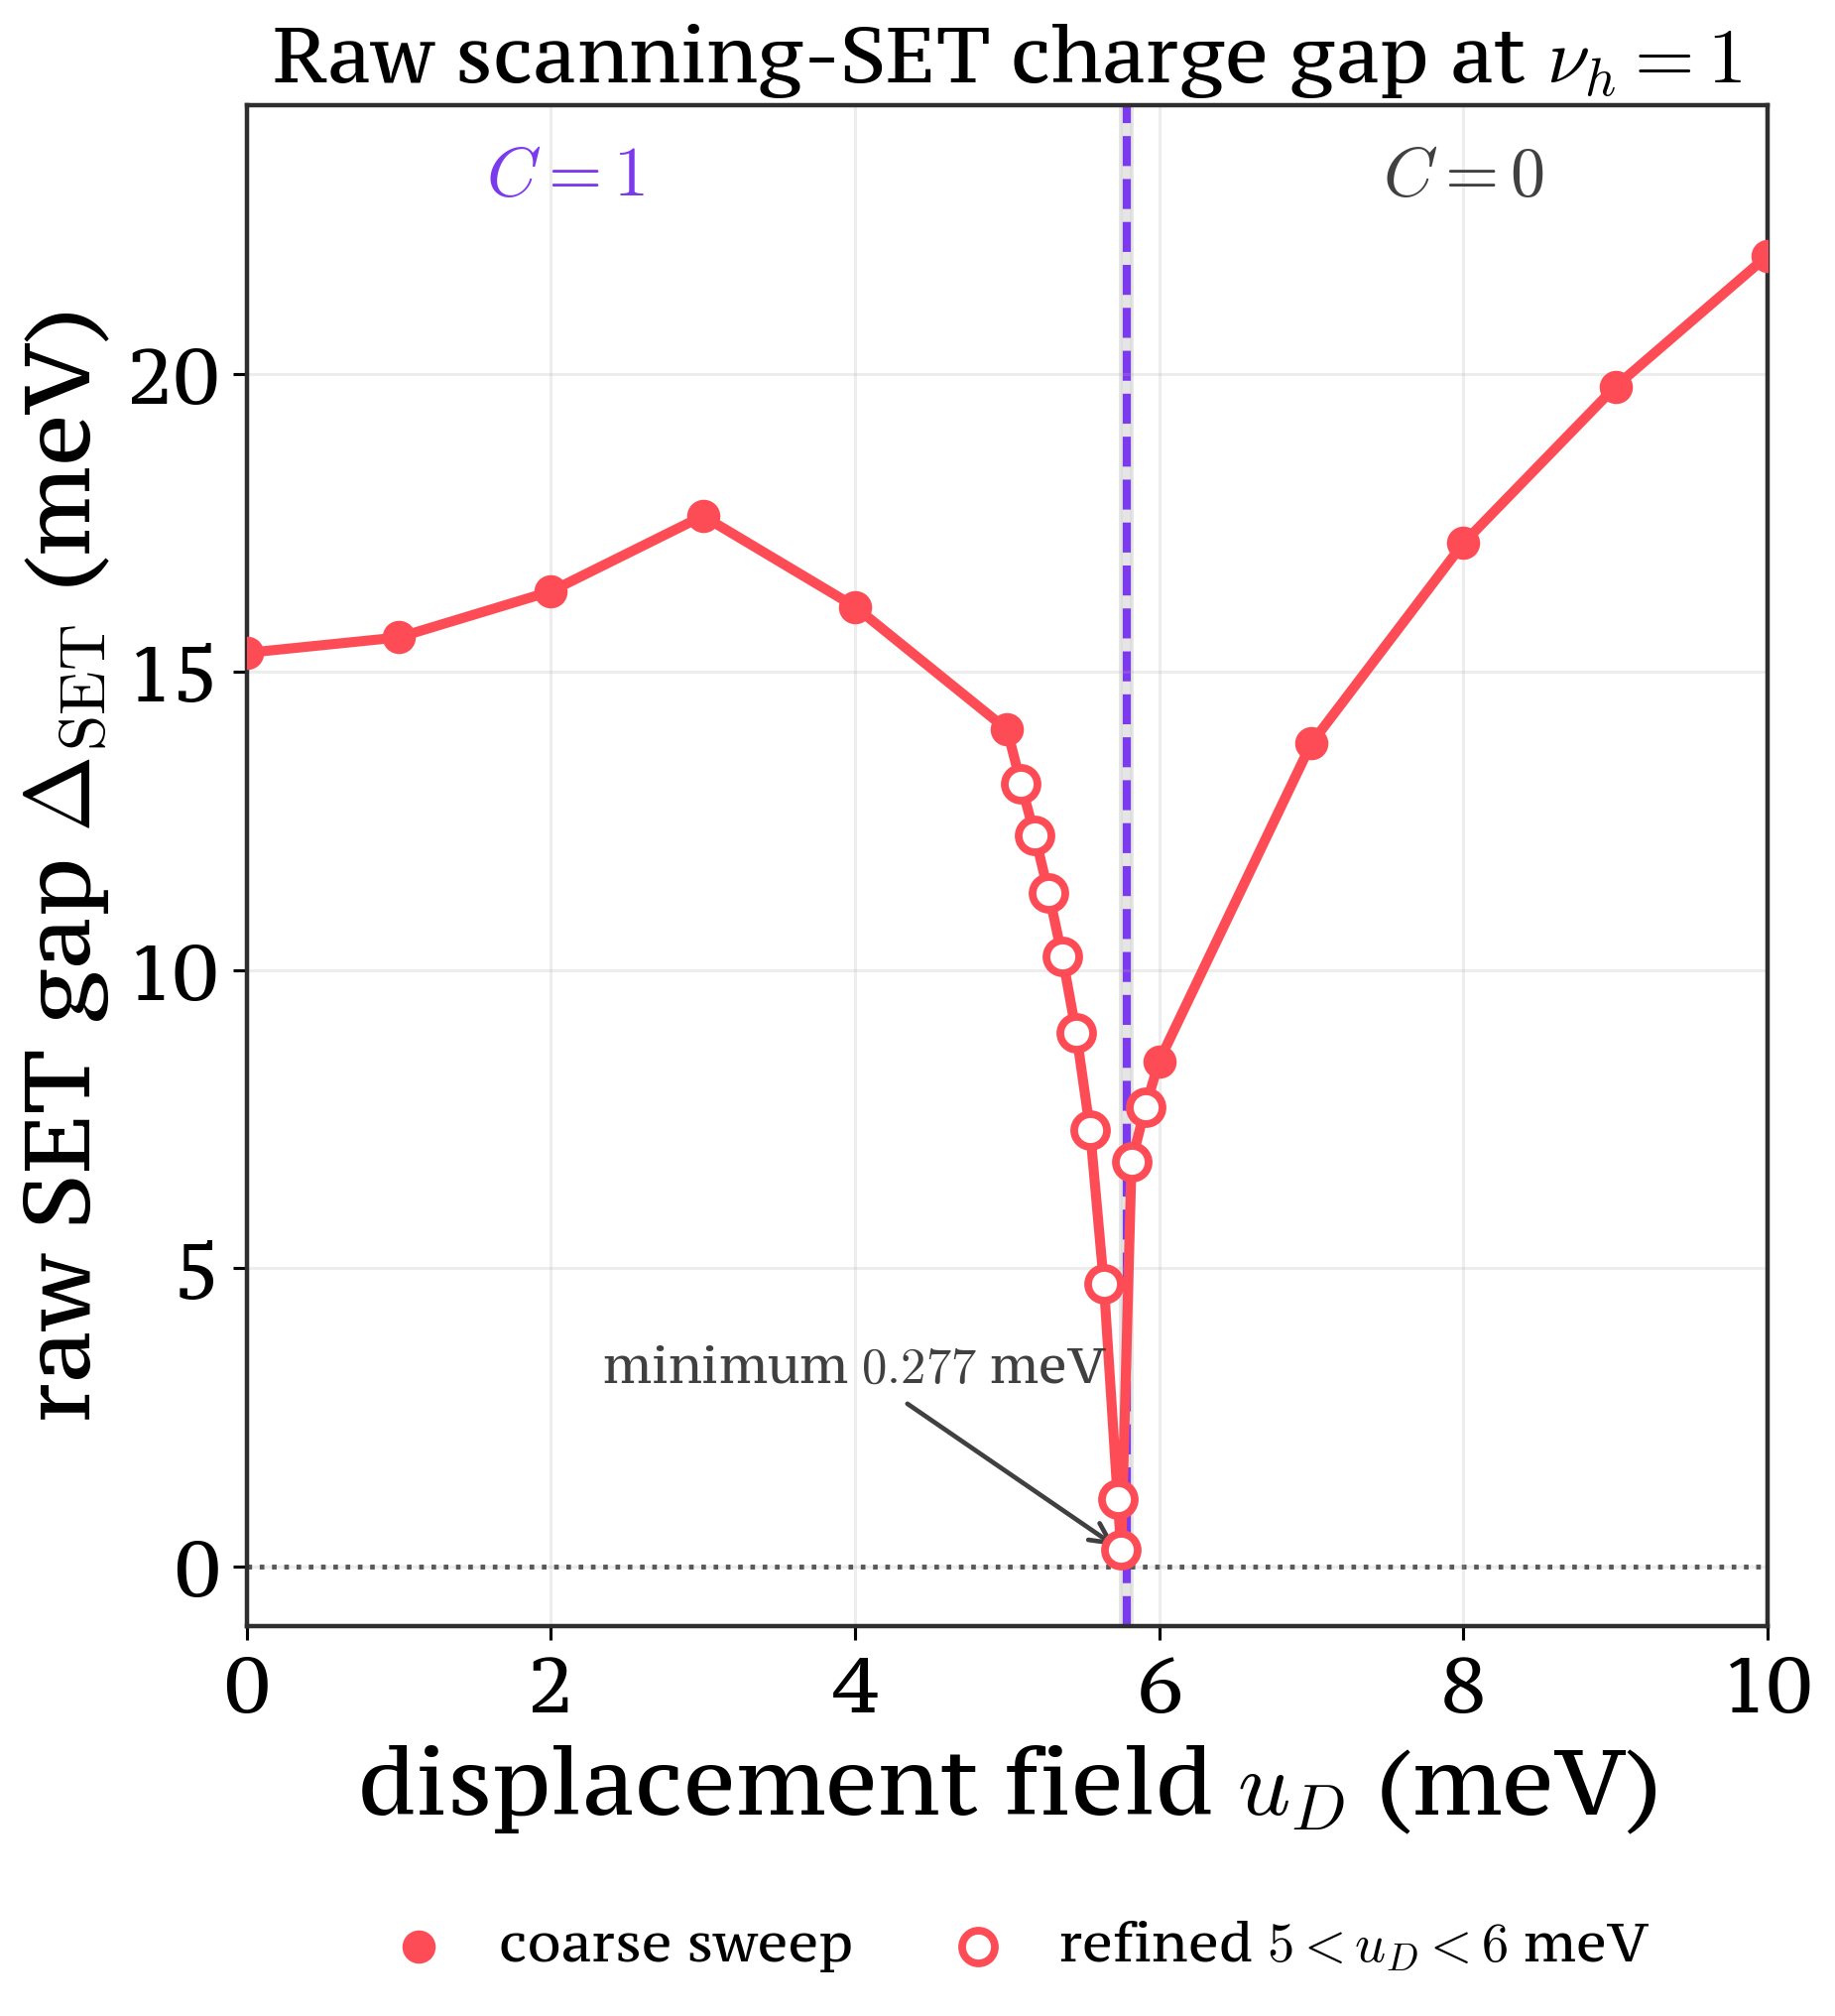

The table this chart was drawn from, first rows:
u_D_meV, hf_band_chern, fixed_indirect_gap_meV, fixed_per_k_valid_insulator, all_global_fillings_converged, charge_gap_intrinsic_meV, charge_gap_raw_meV, sampling, uniform_capacitance_contribution_meV
0.0, 1, 15.41, True, True, 14, 15.32, coarse, 1.319
1.0, 1, 15.67, True, True, 14.26, 15.58, coarse, 1.319
2.0, 1.0, 16.44, True, True, 15.03, 16.35, coarse, 1.319
3.0, 1.0, 17.7, True, True, 16.3, 17.61, coarse, 1.319
4.0, 1, 16.23, True, True, 14.77, 16.09, coarse, 1.319
5.0, 1, 14.27, True, True, 12.71, 14.03, coarse, 1.319
5.091, 1, 13.59, True, True, 11.81, 13.13, new refinement, 1.319
5.182, 1.0, 12.78, True, True, 10.94, 12.26, new refinement, 1.319
5.273, 1.0, 11.91, True, True, 9.983, 11.3, new refinement, 1.319
5.364, 1, 10.95, True, True, 8.904, 10.22, new refinement, 1.319
5.455, 1, 9.874, True, True, 7.634, 8.953, new refinement, 1.319
5.545, 1, 8.618, True, True, 6.005, 7.324, new refinement, 1.319
5.636, 1, 7.045, True, True, 3.426, 4.745, new refinement, 1.319
5.727, 1.0, 4.736, True, True, -0.1808, 1.138, new refinement, 1.319
5.75, 1, 3.9, True, True, -1.042, 0.2766, existing refined point, 1.319
5.818, -1.0601848938211721e-16, 7.509, True, True, 5.463, 6.781, new refinement, 1.319
5.909, -1.568190155443817e-16, 8.285, True, True, 6.378, 7.697, new refinement, 1.319
6.0, -4.969616689786745e-17, 8.969, True, True, 7.155, 8.474, coarse, 1.319
7.0, -1.7669748230352868e-17, 13.99, True, True, 12.48, 13.8, coarse, 1.319
8.0, -1.2203169871587452e-16, 17.27, True, True, 15.84, 17.16, coarse, 1.319
9.0, -4.141347241488954e-17, 19.87, True, True, 18.46, 19.78, coarse, 1.319
10.0, 4.417437057588219e-18, 22.04, True, True, 20.66, 21.98, coarse, 1.319
